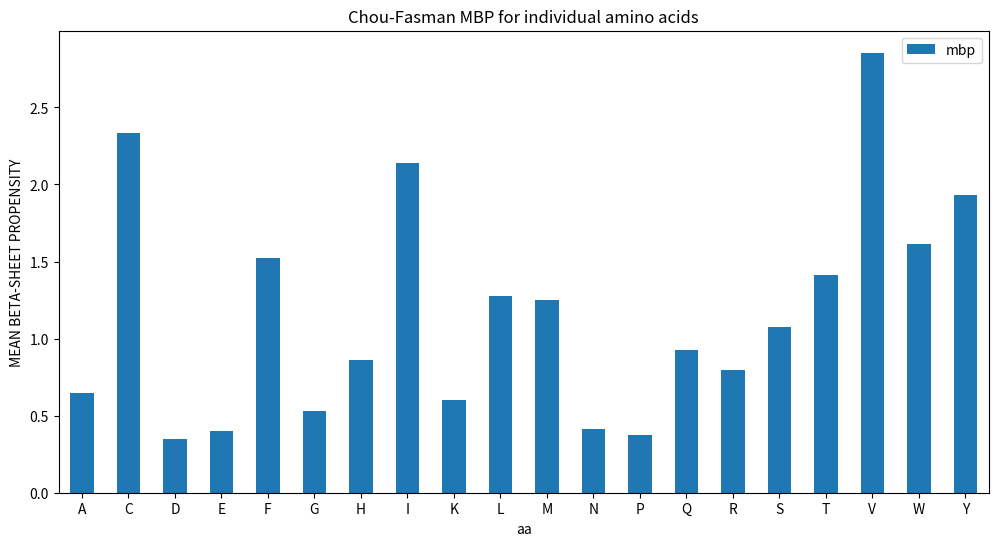

Write Python code to recreate this figure.
from enum import Enum
import numpy as np

"""
There are 3 differences in value of Chou-Fasman numbers I use below, compared to those used in Sumner's original Java 
implementation of mean beta-sheet propensity. They are:
1. Asparagine alpha-helical preference number of 0.76 was used. Here I use 0.99. 
2. Asparagine reverse turn preference number of 1.24. Here I use 1.34.
3. Glutamic acid beta-strand preference number of 0.59 was used. Here I use 0.52.


Note the Chou-Fasman Preferences numbers are stored in this file in CFP Enum below. 
They are also stored in data/aa_properties/aa_props.csv. 
This duplication is temporary until I decide how to handle this. 
(The reason for including CFPs in this file is that the code is slow when reading from the csv).
"""


def compute_mean_beta_sheet_prop(sequence: str) -> float:
    """
    Calculate the mean beta-sheet propensity as described in Zibaee et al. 2007 Protein Science, Vol. 16,
    Issue 5: 906–918
    :param sequence: Protein sequence in 1-letter notation.
    :return: Mean beta-sheet propensity for the given protein.
    """
    beta_sum, alpha_sum, turn_sum = 0, 0, 0
    for c in sequence:
        if c == ' ':
            raise KeyError('Remove white-space from sequence and run again.')
        else:
            beta_sum += CFP.BETASTRAND.value[c]
            alpha_sum += CFP.ALPHAHELIX.value[c]
            turn_sum += CFP.TURN.value[c]
    return beta_sum / (0.5 * (alpha_sum + turn_sum))


def massive_compute_mean_beat_sheet_prop(sequences: np.ndarray) -> float:
    """
    Perform `compute_mean_beta_sheet_prop` on large numbers of protein sequences.
    Consider constructing numpy matrices for potential performance enhancements.
    Consider potential for using asyncio/concurrency here..
    :param sequences: Protein sequences in 1-letter notation.
    :return: Mean beta-sheet propensities for the given proteins
    """


# Chou-Fasman Preferences
class CFP(Enum):
    BETASTRAND = {'A': 0.72, 'C': 1.40, 'D': 0.39, 'E': 0.52, 'F': 1.33, 'G': 0.58, 'H': 0.80, 'I': 1.67, 'K': 0.69,
                  'L': 1.22, 'M': 1.14, 'N': 0.48, 'P': 0.31, 'Q': 0.98, 'R': 0.84, 'S': 0.96, 'T': 1.17, 'V': 1.87,
                  'W': 1.35, 'Y': 1.45}
    ALPHAHELIX = {'A': 1.41, 'C': 0.66, 'D': 0.99, 'E': 1.59, 'F': 1.16, 'G': 0.43, 'H': 1.05, 'I': 1.09, 'K': 1.23,
                  'L': 1.34, 'M': 1.30, 'N': 0.99, 'P': 0.34, 'Q': 1.27, 'R': 1.21, 'S': 0.57, 'T': 0.76, 'V': 0.90,
                  'W': 1.02, 'Y': 0.74}
    TURN = {'A': 0.82, 'C': 0.54, 'D': 1.24, 'E': 1.01, 'F': 0.59, 'G': 1.77, 'H': 0.81, 'I': 0.47, 'K': 1.07,
            'L': 0.57, 'M': 0.52, 'N': 1.34, 'P': 1.32, 'Q': 0.84, 'R': 0.90, 'S': 1.22, 'T': 0.90, 'V': 0.41,
            'W': 0.65, 'Y': 0.76}


if __name__ == '__main__':
    # pass
    import pandas as pd
    from matplotlib import pyplot as plt
    all_20_AAs = list(CFP.BETASTRAND.value)
    aa_mbp, mbps, AAs = {}, [], []
    for aa in all_20_AAs:
        AAs.append(aa)
        mbps.append(compute_mean_beta_sheet_prop(sequence=aa))
    aa_mbp['aa'] = AAs
    aa_mbp['mbp'] = mbps

    pdf = pd.DataFrame.from_dict(data=aa_mbp)
    print(pdf.head())

    pdf.plot.bar(x='aa', y=['mbp'], rot=0, figsize=(12, 6),
                 ylabel='MEAN BETA-SHEET PROPENSITY',
                 title='Chou-Fasman MBP for individual amino acids'
                 )
    plt.show()

